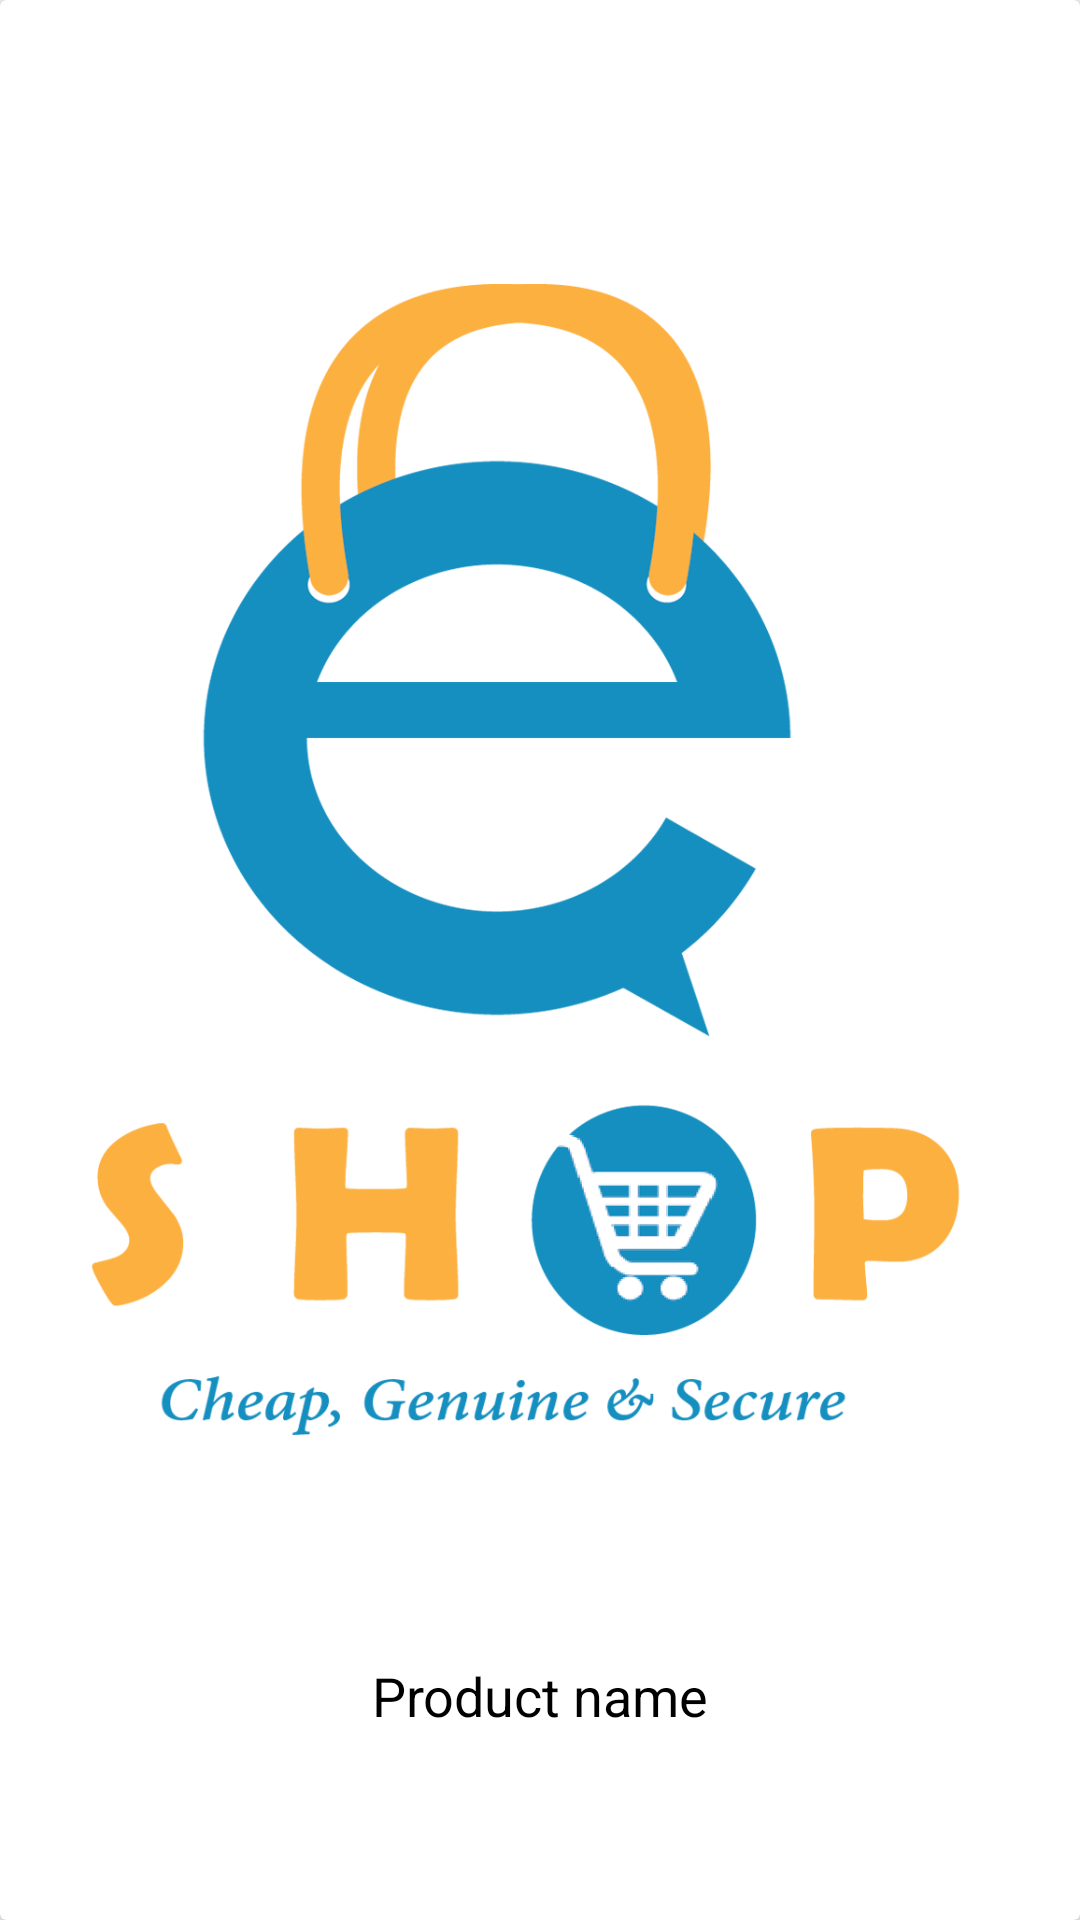

This screen was rendered from an Android layout file. Write that file and the resources it references.
<!-- AndroidManifest.xml: application theme AppTheme -->
<!-- res/layout/layout_product_item.xml -->
<?xml version="1.0" encoding="utf-8"?>
<android.support.v7.widget.CardView xmlns:android="http://schemas.android.com/apk/res/android"
    xmlns:app="http://schemas.android.com/apk/res-auto"
    android:layout_width="match_parent"
    android:layout_height="200dp"
    android:layout_margin="8dp"
    app:cardElevation="4dp">

    <RelativeLayout
        android:layout_width="match_parent"
        android:layout_height="wrap_content"
        android:layout_gravity="center">

        <RelativeLayout
            android:id="@+id/edit_layout"
            android:layout_width="match_parent"
            android:layout_height="wrap_content"
            android:padding="5dp">

            <ImageView
                android:id="@+id/img_edit_product"
                android:layout_width="20dp"
                android:layout_height="20dp"
                android:layout_alignParentStart="true"
                android:src="@drawable/ic_edit"
                android:tint="@color/colorPrimary"/>

            <ImageView
                android:id="@+id/img_delete_product"
                android:layout_width="20dp"
                android:layout_height="20dp"
                android:layout_alignParentEnd="true"
                android:src="@drawable/ic_remove"
                android:tint="@color/colorPrimary"/>


        </RelativeLayout>

        <LinearLayout
            android:id="@+id/prd_layout"
            android:layout_below="@id/edit_layout"
            android:orientation="vertical"
            android:layout_width="match_parent"
            android:layout_height="match_parent"
            android:weightSum="10">

            <ImageView
                android:id="@+id/item_image"
                android:layout_weight="9"
                android:layout_width="match_parent"
                android:layout_height="0dp"
                android:scaleType="fitCenter"
                android:src="@drawable/eshoplogo" />

            <TextView
                android:id="@+id/item_name"
                android:layout_width="match_parent"
                android:layout_height="wrap_content"
                android:gravity="center"
                android:padding="5dp"
                android:text="Product name"
                android:textColor="@android:color/black"
                android:textSize="18sp" />
        </LinearLayout>
    </RelativeLayout>



</android.support.v7.widget.CardView>
<!-- resources referenced by this layout -->
<resources>
  <color name="colorPrimary">#33adff</color>
  <!-- drawable eshoplogo: png bitmap (drawable, 119261 bytes) -->
  <style name="AppTheme" parent="Theme.AppCompat.Light.DarkActionBar">
          
          <item name="colorPrimary">@color/colorPrimary</item>
          <item name="colorPrimaryDark">@color/colorPrimaryDark</item>
          <item name="colorAccent">@color/colorAccent</item>
      </style>
  <color name="colorPrimaryDark">#008ae6</color>
  <color name="colorAccent">#007acc</color>
</resources>
